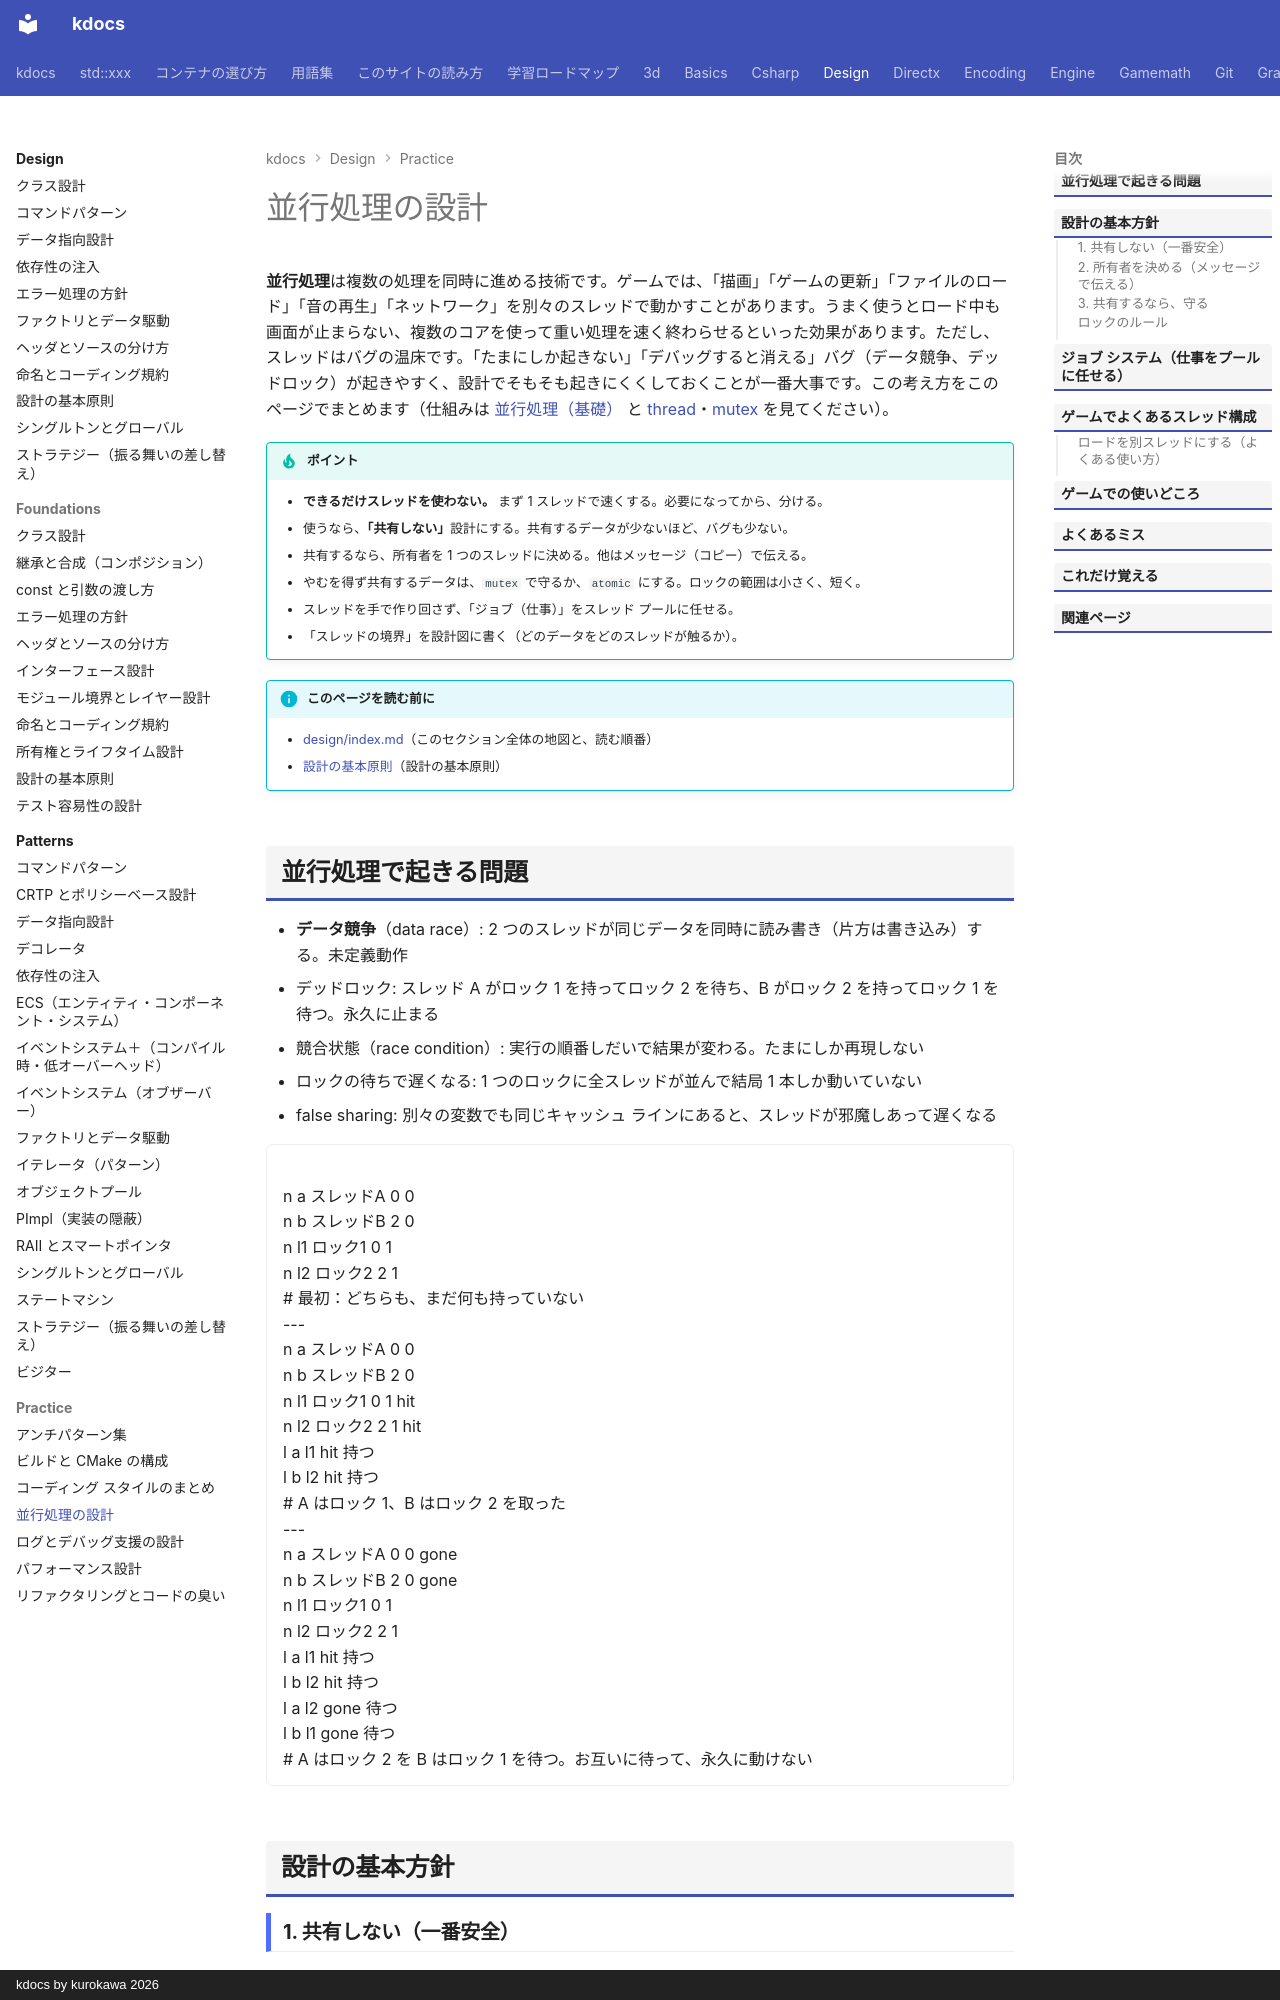

repository: qwzxdf/kdocs · page: design/practice/concurrency-design/index.html · generator: mkdocs · copyright: kdocs by kurokawa 2026

---
title: 並行処理の設計
tags:
  - 設計
  - 実践
---

# 並行処理の設計

**並行処理**は複数の処理を同時に進める技術です。ゲームでは、「描画」「ゲームの更新」「ファイルのロード」「音の再生」「ネットワーク」を別々のスレッドで動かすことがあります。うまく使うとロード中も画面が止まらない、複数のコアを使って重い処理を速く終わらせるといった効果があります。ただし、スレッドはバグの温床です。「たまにしか起きない」「デバッグすると消える」バグ（データ競争、デッドロック）が起きやすく、設計でそもそも起きにくくしておくことが一番大事です。この考え方をこのページでまとめます（仕組みは [並行処理（基礎）](../../basics/concurrency.md) と [thread](../../stl/concurrency/thread.md)・[mutex](../../stl/concurrency/mutex.md) を見てください）。

!!! tip "ポイント"
    - <strong>できるだけスレッドを使わない。</strong> まず 1 スレッドで速くする。必要になってから、分ける。
    - 使うなら、<strong>「共有しない」</strong>設計にする。共有するデータが少ないほど、バグも少ない。
    - 共有するなら、所有者を 1 つのスレッドに決める。他はメッセージ（コピー）で伝える。
    - やむを得ず共有するデータは、`mutex` で守るか、`atomic` にする。ロックの範囲は小さく、短く。
    - スレッドを手で作り回さず、「ジョブ（仕事）」をスレッド プールに任せる。
    - 「スレッドの境界」を設計図に書く（どのデータをどのスレッドが触るか）。

!!! info "このページを読む前に"
    - [design/index.md](../index.md)（このセクション全体の地図と、読む順番）
    - [設計の基本原則](../foundations/principles.md)（設計の基本原則）

## 並行処理で起きる問題

- **データ競争**（data race）: 2 つのスレッドが同じデータを同時に読み書き（片方は書き込み）する。未定義動作
- デッドロック: スレッド A がロック 1 を持ってロック 2 を待ち、B がロック 2 を持ってロック 1 を待つ。永久に止まる
- 競合状態（race condition）: 実行の順番しだいで結果が変わる。たまにしか再現しない
- ロックの待ちで遅くなる: 1 つのロックに全スレッドが並んで結局 1 本しか動いていない
- false sharing: 別々の変数でも同じキャッシュ ラインにあると、スレッドが邪魔しあって遅くなる

<div class="anim" data-type="graph" data-label="デッドロック：お互いを待って止まる">
n a スレッドA 0 0
n b スレッドB 2 0
n l1 ロック1 0 1
n l2 ロック2 2 1
# 最初：どちらも、まだ何も持っていない
---
n a スレッドA 0 0
n b スレッドB 2 0
n l1 ロック1 0 1 hit
n l2 ロック2 2 1 hit
l a l1 hit 持つ
l b l2 hit 持つ
# A はロック 1、B はロック 2 を取った
---
n a スレッドA 0 0 gone
n b スレッドB 2 0 gone
n l1 ロック1 0 1
n l2 ロック2 2 1
l a l1 hit 持つ
l b l2 hit 持つ
l a l2 gone 待つ
l b l1 gone 待つ
# A はロック 2 を B はロック 1 を待つ。お互いに待って、永久に動けない
</div>

## 設計の基本方針

### 1. 共有しない（一番安全）

**スレッドごとに自分専用のデータ**を持たせます。データを共有しなければ、データ競争は起きません。

- 処理を分割して、データも分割する: 敵の配列を前半と後半に分けて、別々のスレッドで更新する（お互いのデータを触らない）
- スレッド ローカル（`thread_local`）: スレッドごとに別の変数を持つ（乱数生成器、一時バッファ）
- コピーして渡す: データをコピーして渡し、渡したら元のスレッドは触らない
- 結果だけを返す: 仕事の結果を `std::future` やメッセージ キューで受け取る
